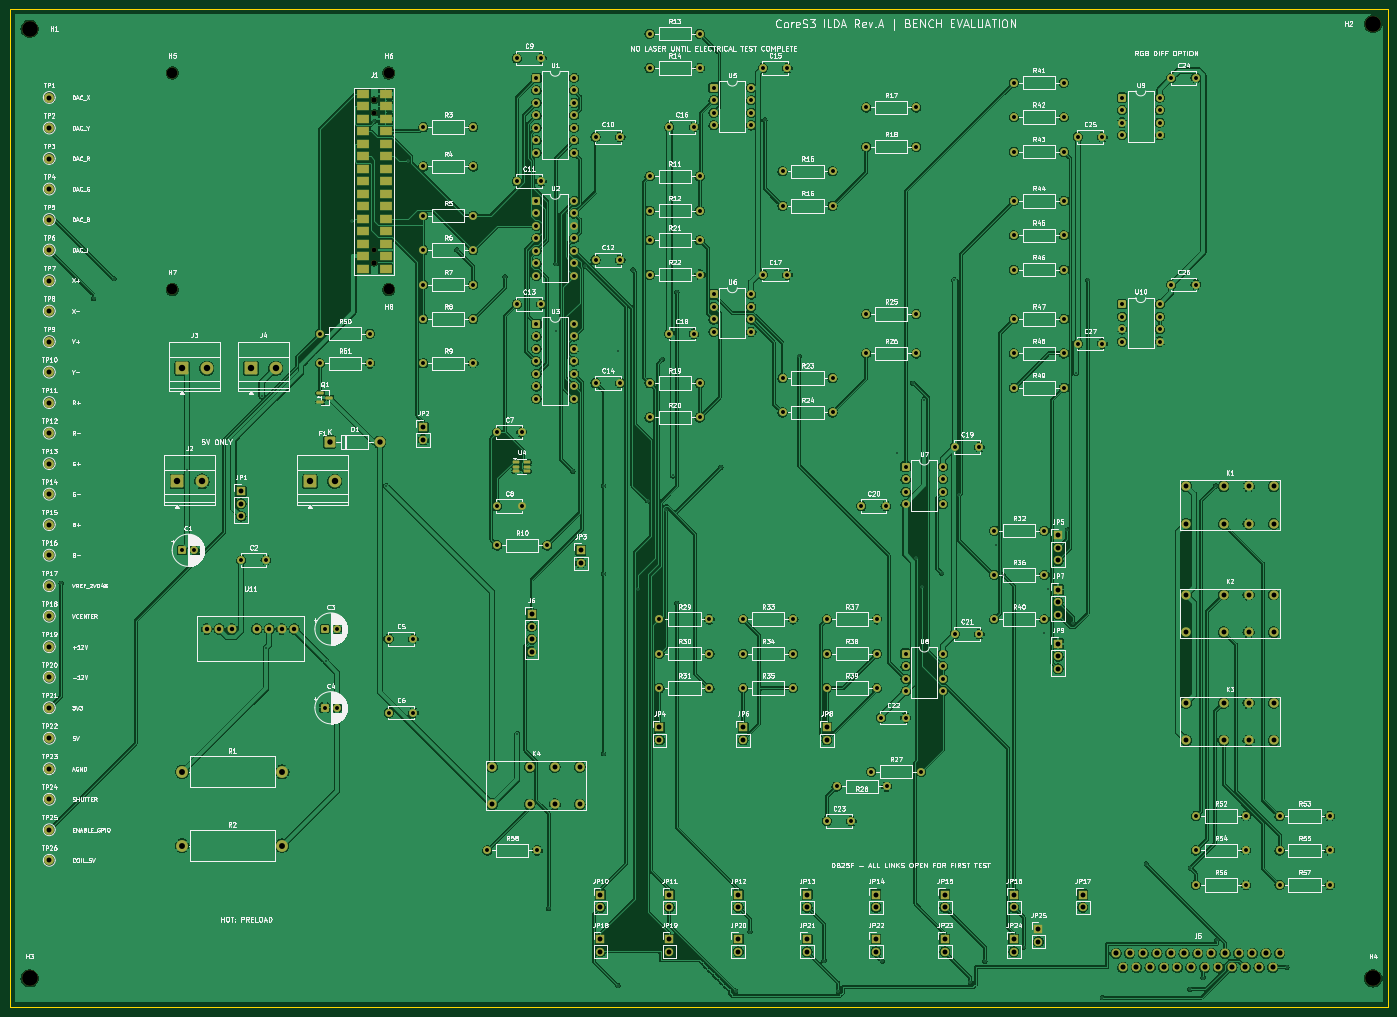
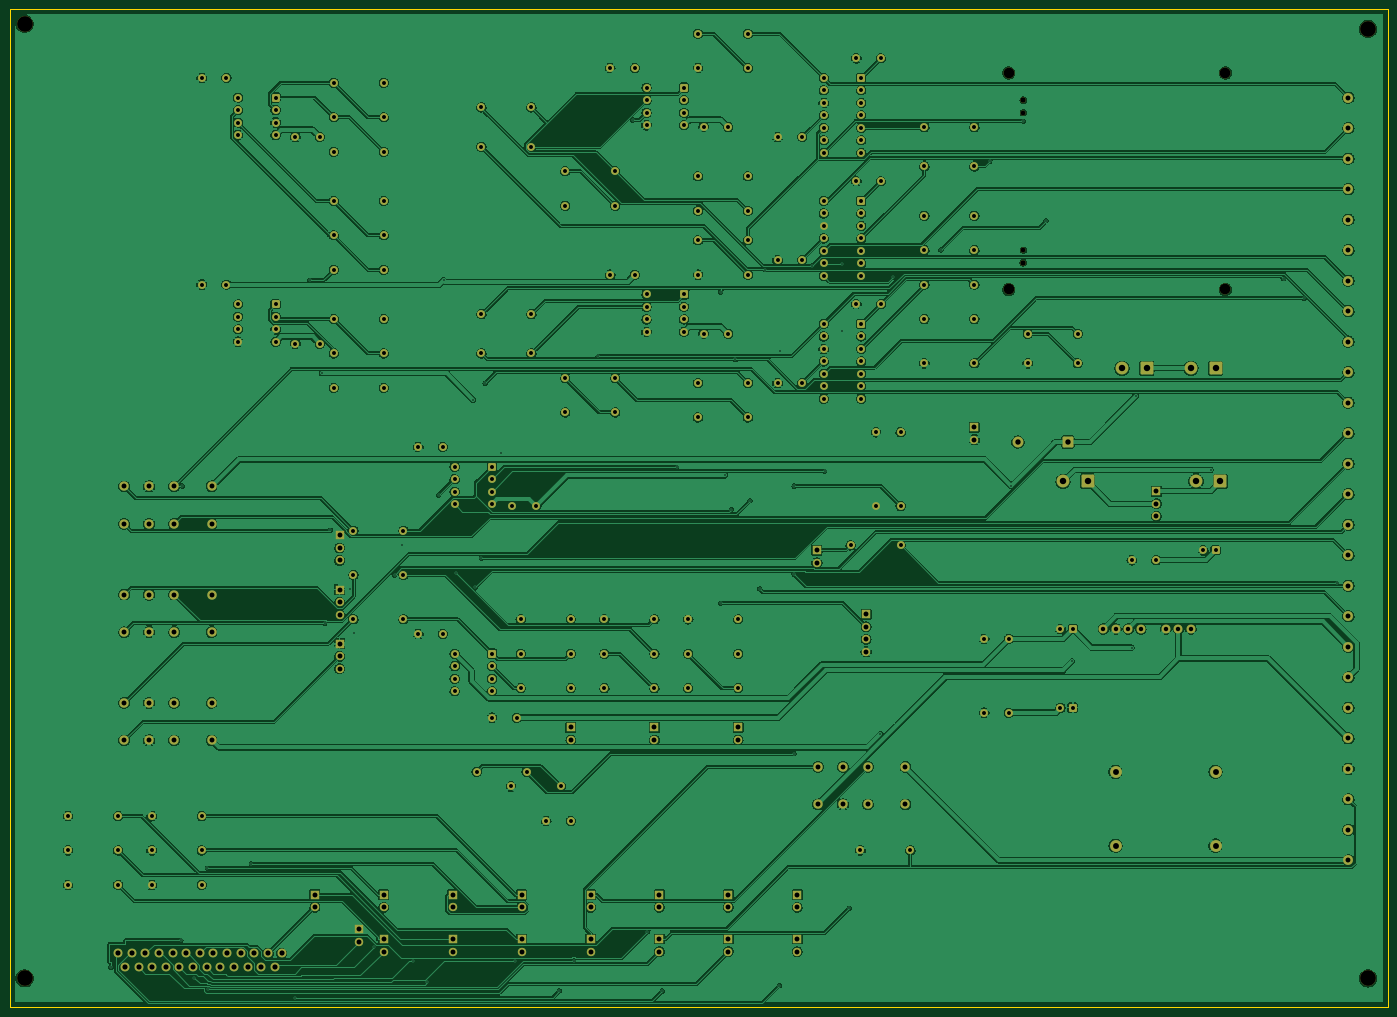
Circuit board: 9 layer files. Board 280.0 x 202.8 mm.
- bottom_copper: CoreS3_ILDA_RevA-B_Cu.gbl (678798 bytes)
- bottom_mask: CoreS3_ILDA_RevA-B_Mask.gbs (17178 bytes)
- bottom_silk: CoreS3_ILDA_RevA-B_Silkscreen.gbo (17190 bytes)
- outline: CoreS3_ILDA_RevA-Edge_Cuts.gm1 (689 bytes)
- top_copper: CoreS3_ILDA_RevA-F_Cu.gtl (756936 bytes)
- top_mask: CoreS3_ILDA_RevA-F_Mask.gts (18462 bytes)
- top_silk: CoreS3_ILDA_RevA-F_Silkscreen.gto (429574 bytes)
- drill: CoreS3_ILDA_RevA-NPTH.drl (710 bytes)
- drill: CoreS3_ILDA_RevA-PTH.drl (8267 bytes)

=== bottom_copper: CoreS3_ILDA_RevA-B_Cu.gbl (678798 bytes, source omitted) ===
=== bottom_mask: CoreS3_ILDA_RevA-B_Mask.gbs (17178 bytes, source omitted) ===
=== bottom_silk: CoreS3_ILDA_RevA-B_Silkscreen.gbo (17190 bytes, source omitted) ===
=== outline: CoreS3_ILDA_RevA-Edge_Cuts.gm1 ===
%TF.GenerationSoftware,KiCad,Pcbnew,10.0.6*%
%TF.CreationDate,2026-10-02T02:47:04+09:00*%
%TF.ProjectId,CoreS3_ILDA_RevA,436f7265-5333-45f4-994c-44415f526576,rev?*%
%TF.SameCoordinates,Original*%
%TF.FileFunction,Profile,NP*%
%FSLAX46Y46*%
G04 Gerber Fmt 4.6, Leading zero omitted, Abs format (unit mm)*
G04 Created by KiCad (PCBNEW 10.0.6) date 2026-10-02 02:47:04*
%MOMM*%
%LPD*%
G01*
G04 APERTURE LIST*
%TA.AperFunction,Profile*%
%ADD10C,0.150000*%
%TD*%
G04 APERTURE END LIST*
D10*
X0Y-20000000D02*
X280000000Y-20000000D01*
X0Y-222840000D02*
X0Y-20000000D01*
X280000000Y-20000000D02*
X280000000Y-222840000D01*
X280000000Y-222840000D02*
X0Y-222840000D01*
M02*

=== top_copper: CoreS3_ILDA_RevA-F_Cu.gtl (756936 bytes, source omitted) ===
=== top_mask: CoreS3_ILDA_RevA-F_Mask.gts (18462 bytes, source omitted) ===
=== top_silk: CoreS3_ILDA_RevA-F_Silkscreen.gto (429574 bytes, source omitted) ===
=== drill: CoreS3_ILDA_RevA-NPTH.drl ===
M48
; DRILL file KiCad 10.0.6 date 2026-10-02T02:47:05
; FORMAT={-:-/ absolute / metric / decimal}
; #@! TF.CreationDate,2026-10-02T02:47:05+09:00
; #@! TF.GenerationSoftware,Kicad,Pcbnew,10.0.6
; #@! TF.FileFunction,NonPlated,1,2,NPTH
FMAT,2
METRIC
; #@! TA.AperFunction,NonPlated,NPTH,ComponentDrill
T1C1.000
; #@! TA.AperFunction,NonPlated,NPTH,ComponentDrill
T2C1.100
; #@! TA.AperFunction,NonPlated,NPTH,ComponentDrill
T3C2.200
; #@! TA.AperFunction,NonPlated,NPTH,ComponentDrill
T4C3.200
%
G90
G05
T1
X74.05Y-41.08
X74.05Y-69.02
T2
X74.05Y-38.54
X74.05Y-71.56
T3
X33.0Y-33.0
X33.0Y-77.0
X77.0Y-33.0
X77.0Y-77.0
T4
X4.0Y-24.0
X4.0Y-217.0
X277.0Y-23.0
X277.0Y-217.0
M30

=== drill: CoreS3_ILDA_RevA-PTH.drl (8267 bytes, source omitted) ===
